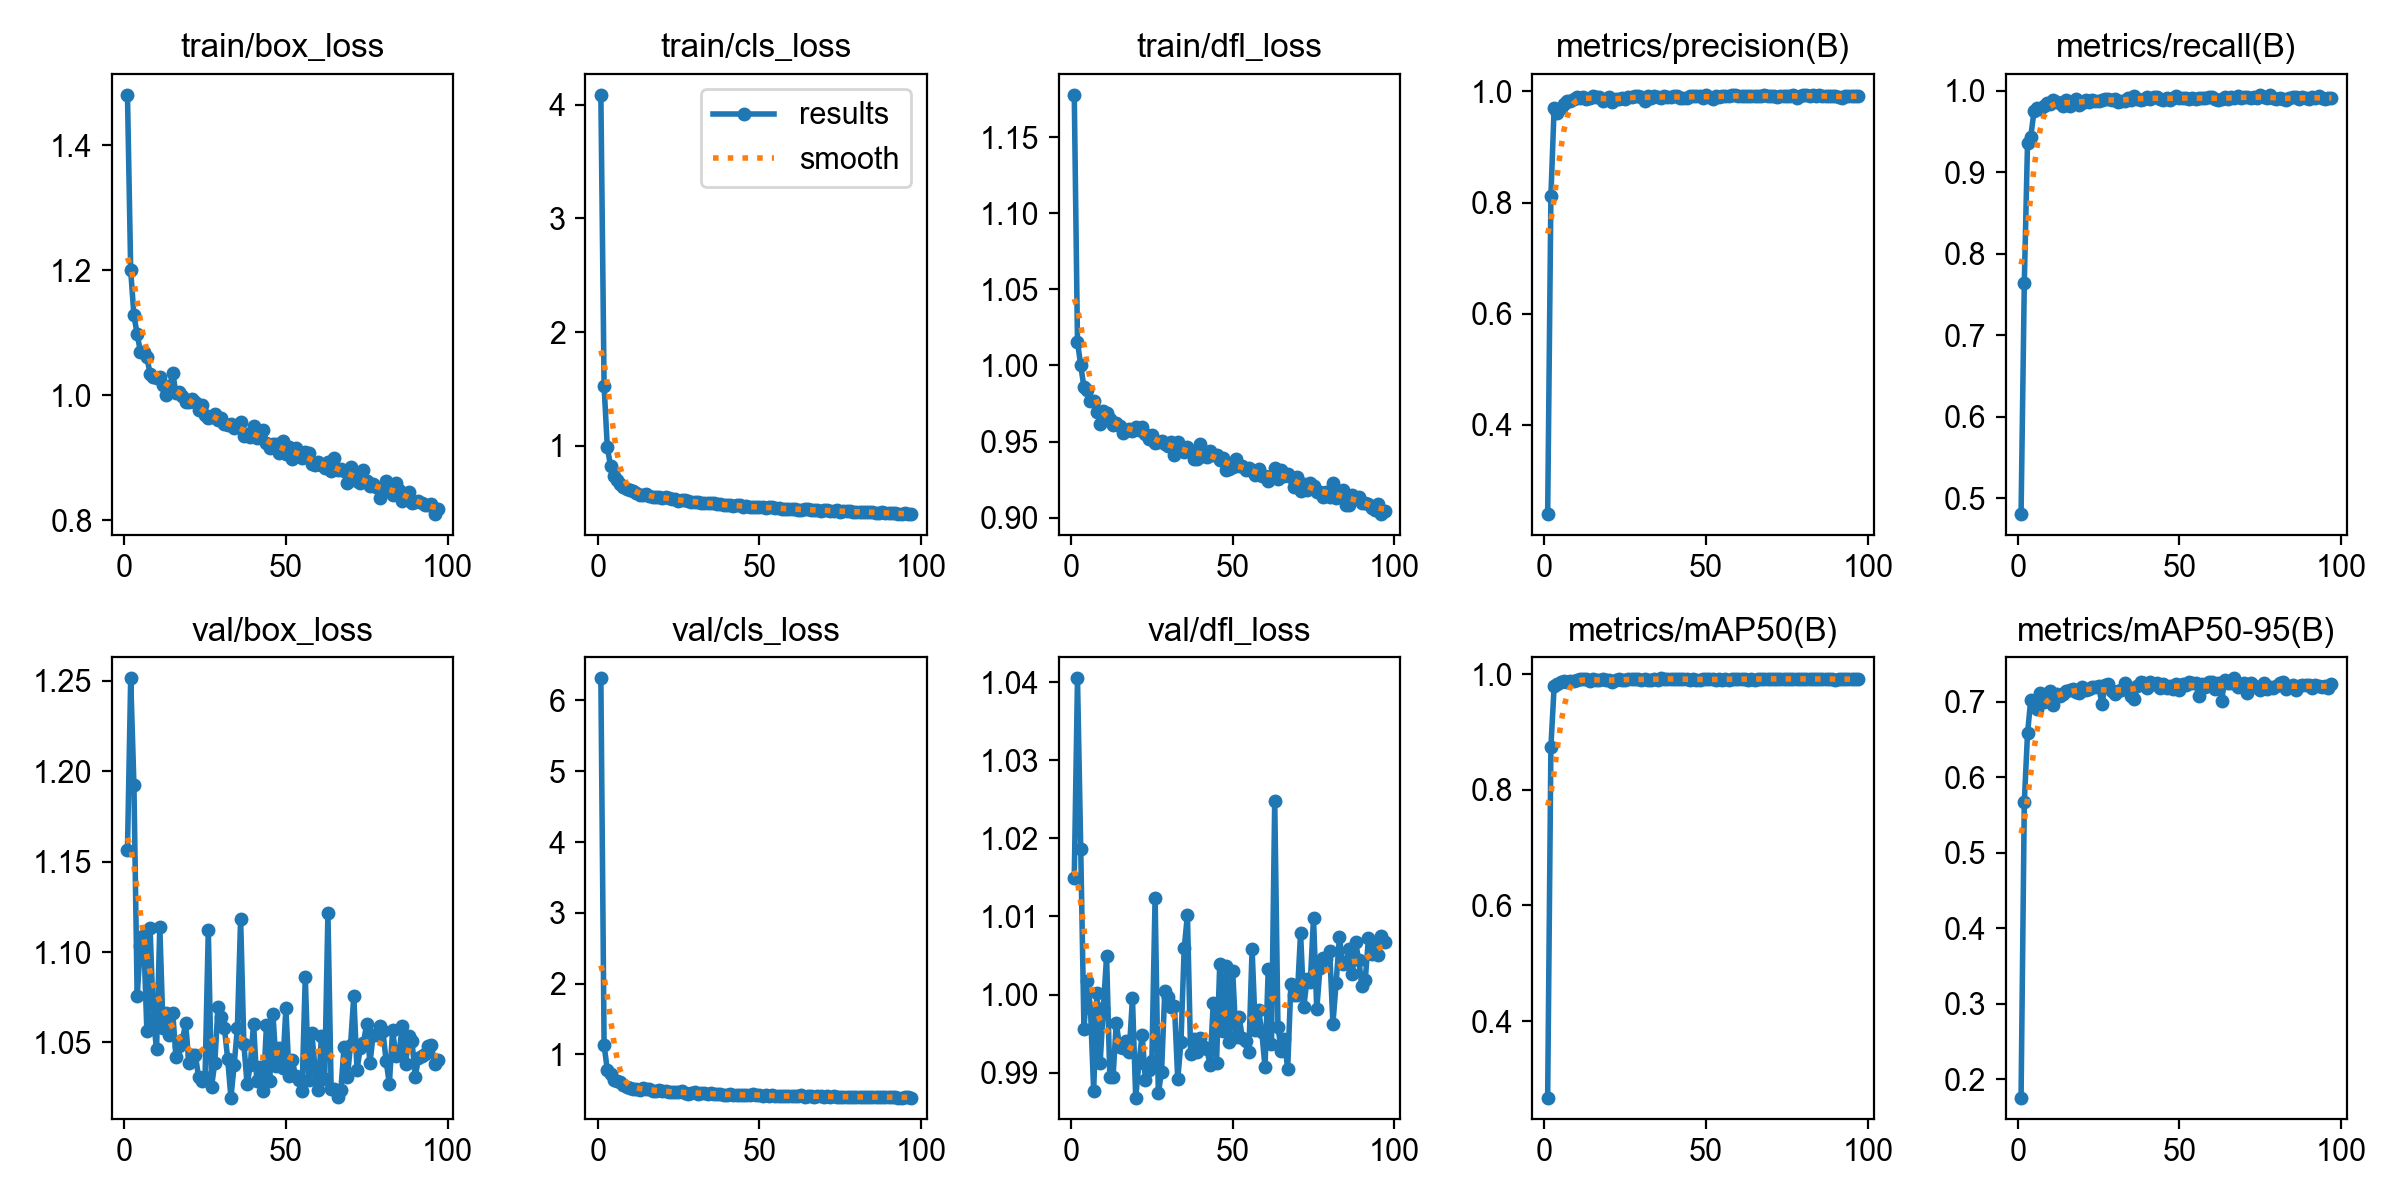

The table this chart was drawn from, first rows:
epoch, time, train/box_loss, train/cls_loss, train/dfl_loss, metrics/precision(B), metrics/recall(B), metrics/mAP50(B), metrics/mAP50-95(B), val/box_loss, val/cls_loss, val/dfl_loss, lr/pg0, lr/pg1, lr/pg2
1, 33.82, 1.481, 4.088, 1.178, 0.2389, 0.4806, 0.2675, 0.1756, 1.156, 6.313, 1.015, 0.0001052, 0.0001052, 0.0001052
2, 38.88, 1.2, 1.523, 1.015, 0.8119, 0.7641, 0.8743, 0.5669, 1.251, 1.128, 1.04, 0.0002114, 0.0002114, 0.0002114
3, 43.72, 1.128, 0.9841, 1, 0.9703, 0.9361, 0.9791, 0.658, 1.192, 0.7796, 1.019, 0.0003163, 0.0003163, 0.0003163
4, 48.68, 1.098, 0.8213, 0.9855, 0.9603, 0.9435, 0.9841, 0.7027, 1.075, 0.7254, 0.9956, 0.0003166, 0.0003166, 0.0003166
5, 53.79, 1.07, 0.732, 0.9839, 0.9708, 0.975, 0.9864, 0.6999, 1.104, 0.6439, 1.002, 0.0003145, 0.0003145, 0.0003145
6, 58.7, 1.07, 0.6939, 0.9769, 0.9779, 0.9785, 0.9882, 0.6899, 1.109, 0.6232, 0.9983, 0.0003123, 0.0003123, 0.0003123
7, 63.65, 1.061, 0.6619, 0.9765, 0.9837, 0.9782, 0.9873, 0.7118, 1.056, 0.6077, 0.9877, 0.0003102, 0.0003102, 0.0003102
8, 68.81, 1.034, 0.6328, 0.9695, 0.9834, 0.9811, 0.9889, 0.699, 1.113, 0.5636, 1, 0.0003081, 0.0003081, 0.0003081
9, 73.79, 1.029, 0.6214, 0.9617, 0.9863, 0.9848, 0.989, 0.7091, 1.063, 0.5423, 0.9912, 0.0003059, 0.0003059, 0.0003059
10, 78.81, 1.028, 0.6122, 0.9699, 0.9897, 0.9833, 0.9903, 0.7135, 1.046, 0.5256, 0.9983, 0.0003038, 0.0003038, 0.0003038
11, 83.99, 1.029, 0.6008, 0.969, 0.9874, 0.9891, 0.9921, 0.6955, 1.114, 0.5167, 1.005, 0.0003017, 0.0003017, 0.0003017
12, 89.61, 1.016, 0.583, 0.9647, 0.9895, 0.9862, 0.9916, 0.7107, 1.058, 0.5069, 0.9894, 0.0002995, 0.0002995, 0.0002995
13, 97.39, 1.001, 0.5682, 0.961, 0.9857, 0.9848, 0.9913, 0.7077, 1.066, 0.5024, 0.9895, 0.0002974, 0.0002974, 0.0002974
14, 105.4, 1.013, 0.5676, 0.9623, 0.9874, 0.9819, 0.9883, 0.7108, 1.054, 0.5189, 0.9964, 0.0002953, 0.0002953, 0.0002953
15, 110.7, 1.036, 0.5723, 0.9604, 0.9914, 0.9888, 0.9918, 0.714, 1.066, 0.5142, 0.9933, 0.0002932, 0.0002932, 0.0002932
16, 116, 1.003, 0.5552, 0.9558, 0.9893, 0.9811, 0.9909, 0.7153, 1.042, 0.5072, 0.9932, 0.000291, 0.000291, 0.000291
17, 121.2, 1.005, 0.5509, 0.9572, 0.9893, 0.9868, 0.9895, 0.7172, 1.048, 0.4875, 0.994, 0.0002889, 0.0002889, 0.0002889
18, 126.4, 0.9993, 0.5464, 0.9584, 0.9835, 0.9902, 0.9919, 0.7133, 1.051, 0.4825, 0.9927, 0.0002868, 0.0002868, 0.0002868
19, 131.6, 0.9886, 0.5506, 0.9571, 0.9872, 0.9829, 0.9907, 0.7109, 1.061, 0.4978, 0.9995, 0.0002846, 0.0002846, 0.0002846
20, 136.7, 0.9898, 0.5367, 0.9593, 0.9893, 0.9848, 0.9898, 0.72, 1.038, 0.477, 0.9868, 0.0002825, 0.0002825, 0.0002825
21, 141.9, 0.994, 0.5441, 0.9576, 0.9813, 0.9889, 0.9867, 0.716, 1.043, 0.4782, 0.9913, 0.0002804, 0.0002804, 0.0002804
22, 147.1, 0.9899, 0.5353, 0.9596, 0.9867, 0.9862, 0.9901, 0.7165, 1.043, 0.4683, 0.9949, 0.0002782, 0.0002782, 0.0002782
23, 152.6, 0.9774, 0.5341, 0.9547, 0.9867, 0.9893, 0.9916, 0.7201, 1.031, 0.4694, 0.9891, 0.0002761, 0.0002761, 0.0002761
24, 158.2, 0.9848, 0.5264, 0.9519, 0.9875, 0.9877, 0.9905, 0.7196, 1.029, 0.4627, 0.9904, 0.000274, 0.000274, 0.000274
25, 163.3, 0.9678, 0.5141, 0.9544, 0.9867, 0.9871, 0.9905, 0.7208, 1.031, 0.464, 0.9914, 0.0002718, 0.0002718, 0.0002718
26, 168.4, 0.9632, 0.5185, 0.9488, 0.9907, 0.9885, 0.9919, 0.6967, 1.112, 0.4788, 1.012, 0.0002697, 0.0002697, 0.0002697
27, 173.5, 0.9658, 0.519, 0.9497, 0.9903, 0.9897, 0.9916, 0.722, 1.026, 0.4572, 0.9874, 0.0002676, 0.0002676, 0.0002676
28, 178.4, 0.9695, 0.513, 0.9505, 0.9913, 0.9899, 0.9926, 0.723, 1.038, 0.447, 0.9901, 0.0002654, 0.0002654, 0.0002654
29, 183.4, 0.9606, 0.5073, 0.9486, 0.9916, 0.989, 0.9916, 0.7137, 1.07, 0.4555, 1, 0.0002633, 0.0002633, 0.0002633
30, 188.5, 0.9635, 0.5026, 0.9471, 0.9895, 0.9905, 0.9905, 0.7101, 1.064, 0.4646, 0.9997, 0.0002612, 0.0002612, 0.0002612
31, 193.6, 0.9534, 0.5038, 0.9497, 0.9836, 0.9856, 0.9917, 0.7144, 1.058, 0.4462, 0.9984, 0.000259, 0.000259, 0.000259
32, 198.6, 0.9519, 0.4971, 0.9414, 0.991, 0.9872, 0.9907, 0.7157, 1.041, 0.4537, 0.9986, 0.0002569, 0.0002569, 0.0002569
33, 203.7, 0.9543, 0.4975, 0.9497, 0.989, 0.9872, 0.9899, 0.7244, 1.019, 0.4495, 0.9891, 0.0002548, 0.0002548, 0.0002548
34, 208.8, 0.9483, 0.4909, 0.945, 0.9915, 0.9911, 0.9924, 0.7187, 1.038, 0.4431, 0.9939, 0.0002527, 0.0002527, 0.0002527
35, 213.8, 0.9524, 0.4955, 0.9429, 0.9899, 0.9888, 0.991, 0.708, 1.058, 0.454, 1.006, 0.0002505, 0.0002505, 0.0002505
36, 219, 0.9572, 0.492, 0.9465, 0.989, 0.993, 0.9932, 0.7036, 1.118, 0.4428, 1.01, 0.0002484, 0.0002484, 0.0002484
37, 224.1, 0.9348, 0.4827, 0.9436, 0.9919, 0.99, 0.9925, 0.7206, 1.049, 0.4453, 0.9923, 0.0002463, 0.0002463, 0.0002463
38, 229.1, 0.9376, 0.4824, 0.9387, 0.9899, 0.9886, 0.9919, 0.7259, 1.027, 0.4371, 0.9943, 0.0002441, 0.0002441, 0.0002441
39, 234.2, 0.934, 0.4755, 0.9384, 0.9902, 0.9893, 0.9927, 0.7245, 1.037, 0.4253, 0.9926, 0.000242, 0.000242, 0.000242
40, 239.3, 0.9502, 0.4782, 0.9486, 0.9909, 0.9929, 0.9926, 0.7183, 1.06, 0.4313, 0.9945, 0.0002399, 0.0002399, 0.0002399
41, 244.5, 0.932, 0.4745, 0.9402, 0.9909, 0.9904, 0.9914, 0.7259, 1.029, 0.439, 0.9933, 0.0002377, 0.0002377, 0.0002377
42, 249.8, 0.9345, 0.4723, 0.9398, 0.9882, 0.9925, 0.9916, 0.7238, 1.036, 0.4289, 0.9931, 0.0002356, 0.0002356, 0.0002356
43, 254.8, 0.944, 0.4799, 0.9435, 0.989, 0.992, 0.9917, 0.7243, 1.023, 0.4298, 0.991, 0.0002335, 0.0002335, 0.0002335
44, 259.9, 0.9236, 0.4736, 0.9411, 0.9889, 0.9899, 0.9926, 0.7176, 1.06, 0.4239, 0.999, 0.0002313, 0.0002313, 0.0002313
45, 264.9, 0.9164, 0.4622, 0.9414, 0.9914, 0.9887, 0.9903, 0.724, 1.029, 0.4257, 0.9913, 0.0002292, 0.0002292, 0.0002292
46, 269.8, 0.922, 0.4713, 0.9376, 0.991, 0.9906, 0.9923, 0.7185, 1.066, 0.4294, 1.004, 0.0002271, 0.0002271, 0.0002271
47, 274.8, 0.9214, 0.4609, 0.9393, 0.9919, 0.9887, 0.9904, 0.7208, 1.037, 0.422, 0.9953, 0.0002249, 0.0002249, 0.0002249
48, 279.9, 0.9081, 0.4595, 0.9311, 0.991, 0.9909, 0.9908, 0.7165, 1.047, 0.4337, 1.004, 0.0002228, 0.0002228, 0.0002228
49, 284.8, 0.9269, 0.4607, 0.9316, 0.9884, 0.9933, 0.9922, 0.723, 1.036, 0.4263, 0.9939, 0.0002207, 0.0002207, 0.0002207
50, 289.8, 0.9067, 0.4578, 0.9334, 0.9929, 0.9908, 0.9912, 0.7157, 1.069, 0.4291, 1.003, 0.0002185, 0.0002185, 0.0002185
51, 294.7, 0.9176, 0.4599, 0.9384, 0.9905, 0.9914, 0.9912, 0.7228, 1.031, 0.4182, 0.9945, 0.0002164, 0.0002164, 0.0002164
52, 299.7, 0.8984, 0.4529, 0.9341, 0.9872, 0.9917, 0.9913, 0.7224, 1.04, 0.4241, 0.9971, 0.0002143, 0.0002143, 0.0002143
53, 304.7, 0.9152, 0.4557, 0.9337, 0.9919, 0.9904, 0.9911, 0.7254, 1.031, 0.4156, 0.9944, 0.0002121, 0.0002121, 0.0002121
54, 309.9, 0.9084, 0.4584, 0.9313, 0.9903, 0.991, 0.9913, 0.7246, 1.029, 0.4197, 0.994, 0.00021, 0.00021, 0.00021
55, 314.9, 0.8993, 0.4483, 0.9325, 0.9918, 0.9898, 0.991, 0.7243, 1.023, 0.4139, 0.9927, 0.0002079, 0.0002079, 0.0002079
56, 320, 0.9092, 0.4522, 0.9307, 0.9914, 0.9908, 0.9918, 0.7071, 1.086, 0.4165, 1.006, 0.0002058, 0.0002058, 0.0002058
57, 325.3, 0.9074, 0.4455, 0.9279, 0.9911, 0.9907, 0.9909, 0.7238, 1.029, 0.4105, 0.9954, 0.0002036, 0.0002036, 0.0002036
58, 330.7, 0.8895, 0.4467, 0.9319, 0.9929, 0.9915, 0.9919, 0.7199, 1.055, 0.4137, 0.998, 0.0002015, 0.0002015, 0.0002015
59, 336.6, 0.8883, 0.4403, 0.9272, 0.9928, 0.9918, 0.9921, 0.7258, 1.036, 0.409, 0.9952, 0.0001994, 0.0001994, 0.0001994
60, 342, 0.8935, 0.4391, 0.9275, 0.9926, 0.9924, 0.9924, 0.7262, 1.024, 0.4085, 0.9907, 0.0001972, 0.0001972, 0.0001972
... 37 more rows
